Run: headless pygame with SDL's dummy video driver; simulated clock (each Clock.tick advances the game by its frame time, no real sleeping); random seed 0; keys injected as events and as key.get_pressed() state; no mouse input.
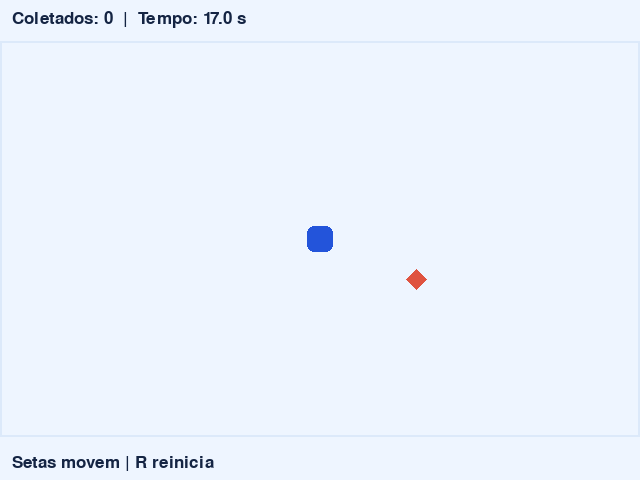
Frame 1 of 4 · flips 1–60 · no input
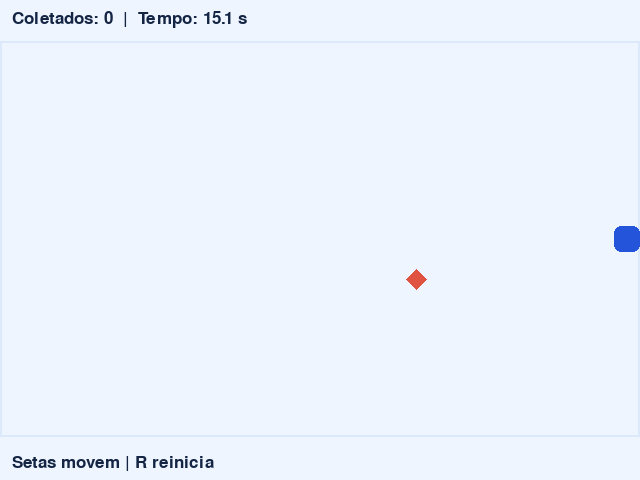
Frame 2 of 4 · flips 61–180 · tapped SPACE, RETURN · held RIGHT (→), D
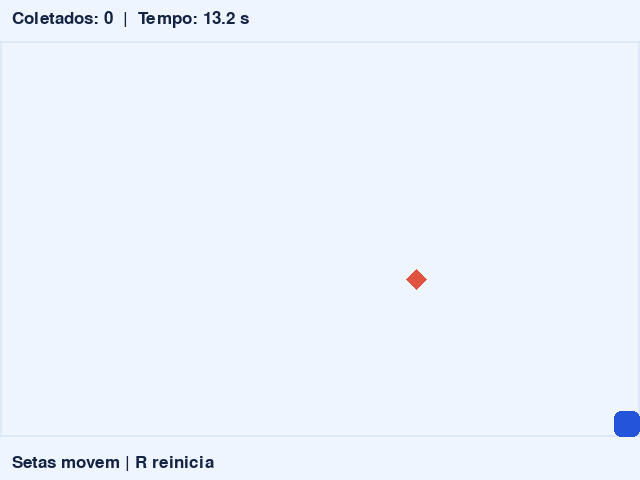
Frame 3 of 4 · flips 181–300 · held DOWN (↓), S
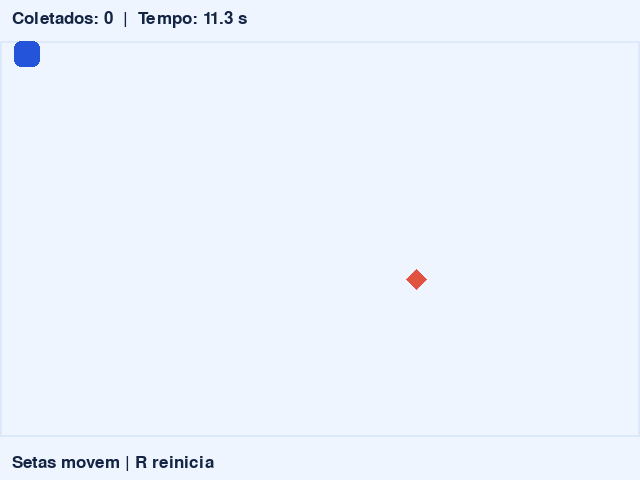
Frame 4 of 4 · flips 301–420 · held LEFT (←), A, UP (↑), W

The pygame program that drew these frames:

"""Modelo da oficina de jogos do IFMG. Setas movem | R reinicia"""
import random
import pygame

LARGURA, ALTURA = 640, 480
FUNDO = "#eef5ff"
AZUL = "#2354da"
LARANJA = "#df5340"
TEXTO = "#142443"


def main():
    pygame.init()
    tela = pygame.display.set_mode((LARGURA, ALTURA))
    pygame.display.set_caption('Coleta contra o relógio')
    relogio = pygame.time.Clock()
    fonte = pygame.font.Font(None, 25)

    def escrever(texto, x=12, y=10):
        tela.blit(fonte.render(texto, True, TEXTO), (x, y))

    DURACAO = 18.0
    campo = pygame.Rect(0, 41, 640, 396)
    jogador = pygame.Rect(307, 226, 26, 26)

    def nova_estrela():
        return pygame.Rect(random.randint(12, 606), random.randint(54, 405), 20, 20)

    estrela = nova_estrela()
    tempo = DURACAO
    pontos = 0

    while True:
        dt = min(relogio.tick(60) / 1000, 0.04)
        for evento in pygame.event.get():
            if evento.type == pygame.QUIT or (
                evento.type == pygame.KEYDOWN and evento.key == pygame.K_ESCAPE
            ):
                pygame.quit()
                return
            if evento.type == pygame.KEYDOWN and evento.key == pygame.K_r:
                jogador.center = campo.center
                estrela = nova_estrela()
                tempo = DURACAO
                pontos = 0

        teclas = pygame.key.get_pressed()

        # Atualize as regras antes de desenhar o quadro.
        if tempo > 0:
            tempo = max(0, tempo - dt)
            jogador.x += 5 * (teclas[pygame.K_RIGHT] - teclas[pygame.K_LEFT])
            jogador.y += 5 * (teclas[pygame.K_DOWN] - teclas[pygame.K_UP])
            jogador.clamp_ip(campo)
            if jogador.colliderect(estrela):
                pontos += 1
                estrela = nova_estrela()
                while jogador.colliderect(estrela):
                    estrela = nova_estrela()

        tela.fill(FUNDO)
        pygame.draw.rect(tela, "#dce9fa", campo, 2)
        pygame.draw.rect(tela, AZUL, jogador, border_radius=7)
        x, y = estrela.center
        pygame.draw.polygon(tela, LARANJA, [(x, y-10), (x+10, y), (x, y+10), (x-10, y)])
        escrever(f"Coletados: {pontos}  |  Tempo: {tempo:.1f} s")
        if tempo == 0:
            escrever("Tempo encerrado! Pressione R.", 195, 185)
        escrever('Setas movem | R reinicia', y=454)

        pygame.display.flip()


if __name__ == "__main__":
    main()
